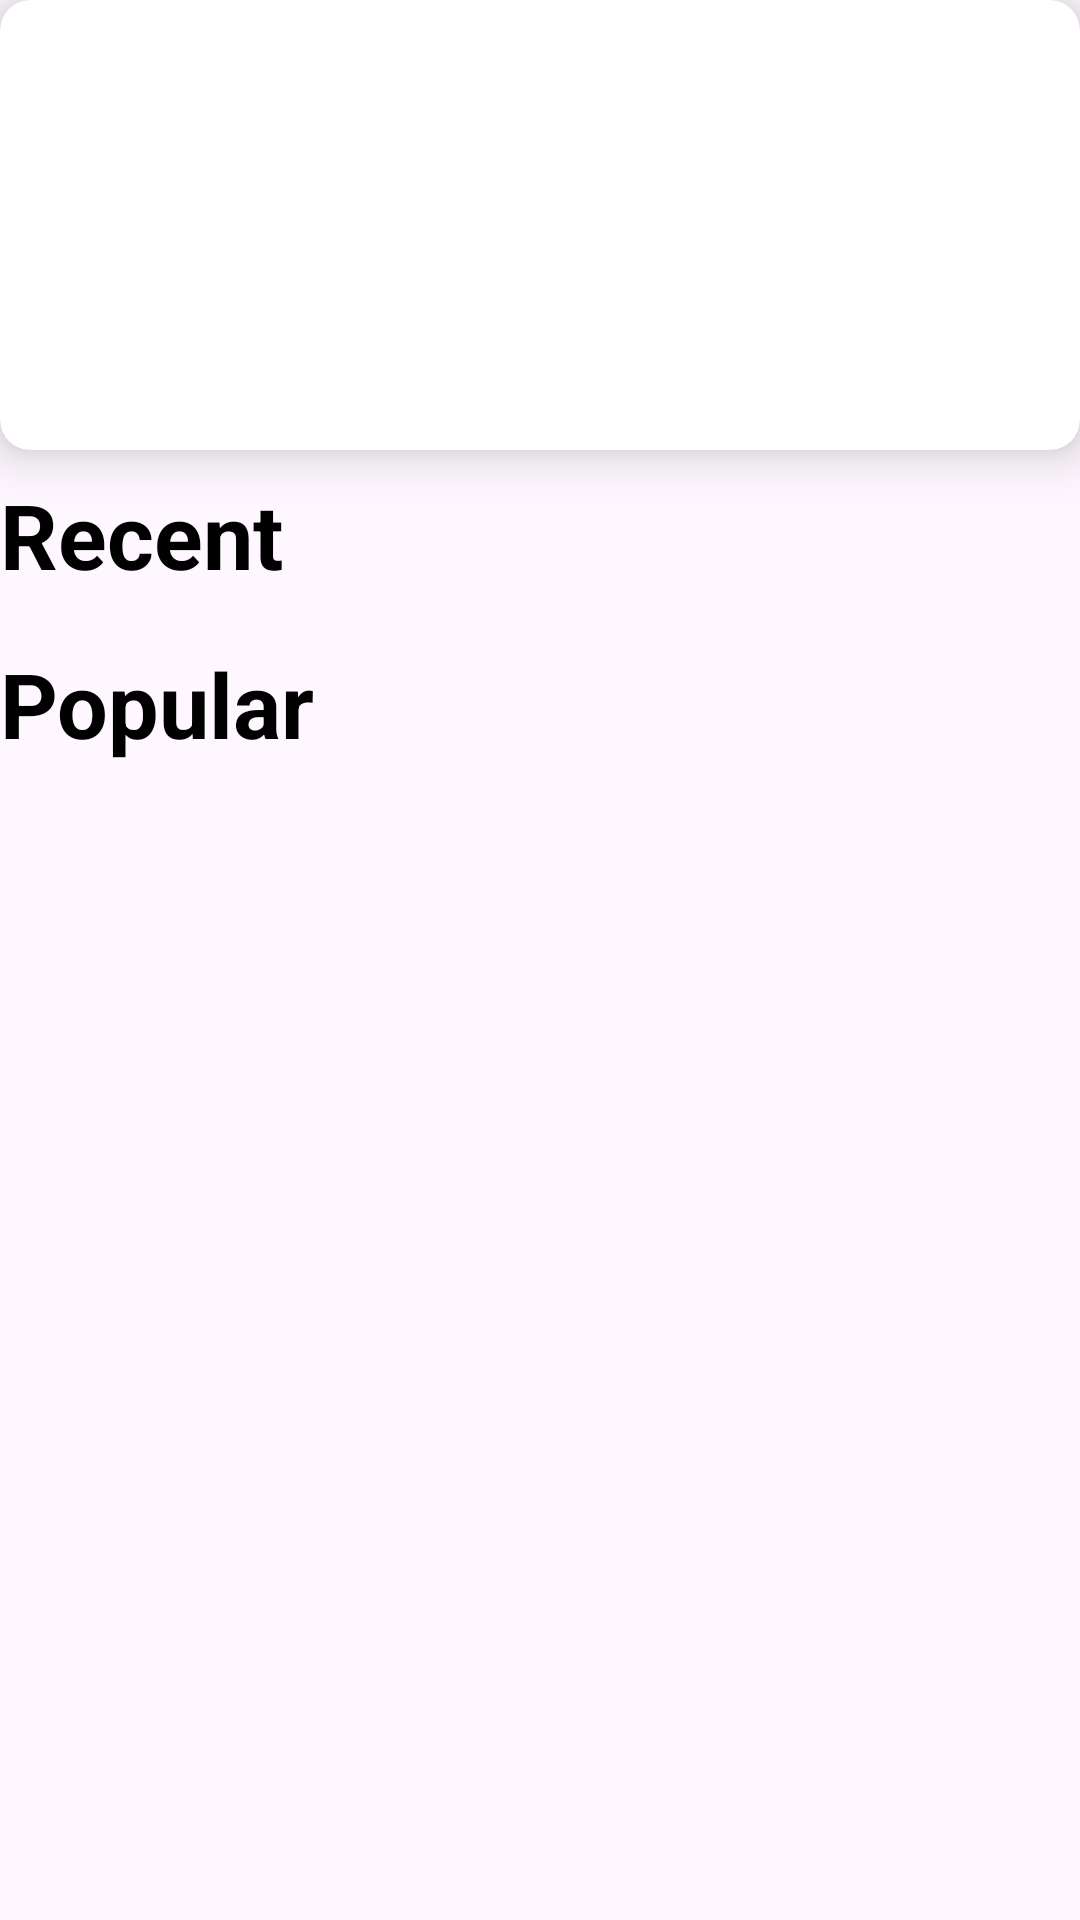

Write the Android layout XML for this screen, with the resource values it uses.
<!-- AndroidManifest.xml: application theme Theme.GStore -->
<!-- res/layout/fragment_home.xml -->
<?xml version="1.0" encoding="utf-8"?>
<androidx.constraintlayout.widget.ConstraintLayout xmlns:android="http://schemas.android.com/apk/res/android"
    xmlns:app="http://schemas.android.com/apk/res-auto"
    xmlns:tools="http://schemas.android.com/tools"
    android:id="@+id/frameLayout"
    android:layout_width="match_parent"
    android:layout_height="match_parent"
    tools:context=".fragments.HomeFragment" >

    <androidx.cardview.widget.CardView
        android:id="@+id/cardView3"
        android:layout_width="0dp"
        android:layout_height="150dp"
        android:background="@color/black"
        app:cardCornerRadius="10dp"
        app:cardElevation="10dp"
        app:layout_constraintEnd_toEndOf="parent"
        app:layout_constraintStart_toStartOf="parent"
        app:layout_constraintTop_toTopOf="parent" />

    <TextView
        android:id="@+id/textView9"
        android:layout_width="wrap_content"
        android:layout_height="wrap_content"
        android:layout_marginTop="8dp"
        android:text="@string/recent"
        android:textColor="@color/black"
        android:textStyle="bold"
        android:textSize="30sp"
        app:layout_constraintStart_toStartOf="@+id/cardView3"
        app:layout_constraintTop_toBottomOf="@+id/cardView3" />

    <androidx.recyclerview.widget.RecyclerView
        android:id="@+id/recentItemRecyclerView"
        android:layout_width="0dp"
        android:layout_height="wrap_content"
        android:layout_marginTop="8dp"
        app:layout_constraintEnd_toEndOf="parent"
        app:layout_constraintStart_toStartOf="parent"
        app:layout_constraintTop_toBottomOf="@+id/textView9" />

    <TextView
        android:id="@+id/textView10"
        android:layout_width="wrap_content"
        android:layout_height="wrap_content"
        android:text="@string/popular"
        android:textColor="@color/black"
        android:textStyle="bold"
        android:textSize="30sp"
        android:layout_marginTop="8dp"
        app:layout_constraintStart_toStartOf="parent"
        app:layout_constraintTop_toBottomOf="@+id/recentItemRecyclerView" />

    <androidx.recyclerview.widget.RecyclerView
        android:id="@+id/popularItemRecyclerView"
        android:layout_width="0dp"
        android:layout_height="wrap_content"
        android:layout_marginTop="8dp"
        app:layout_constraintEnd_toEndOf="parent"
        app:layout_constraintStart_toStartOf="parent"
        app:layout_constraintTop_toBottomOf="@+id/textView10" />
</androidx.constraintlayout.widget.ConstraintLayout>
<!-- resources referenced by this layout -->
<resources>
  <color name="black">#FF000000</color>
  <string name="popular">Popular</string>
  <string name="recent">Recent</string>
  <style name="Theme.GStore" parent="Base.Theme.GStore" />
  <style name="Base.Theme.GStore" parent="Theme.Material3.DayNight.NoActionBar">
          
          
      </style>
</resources>
